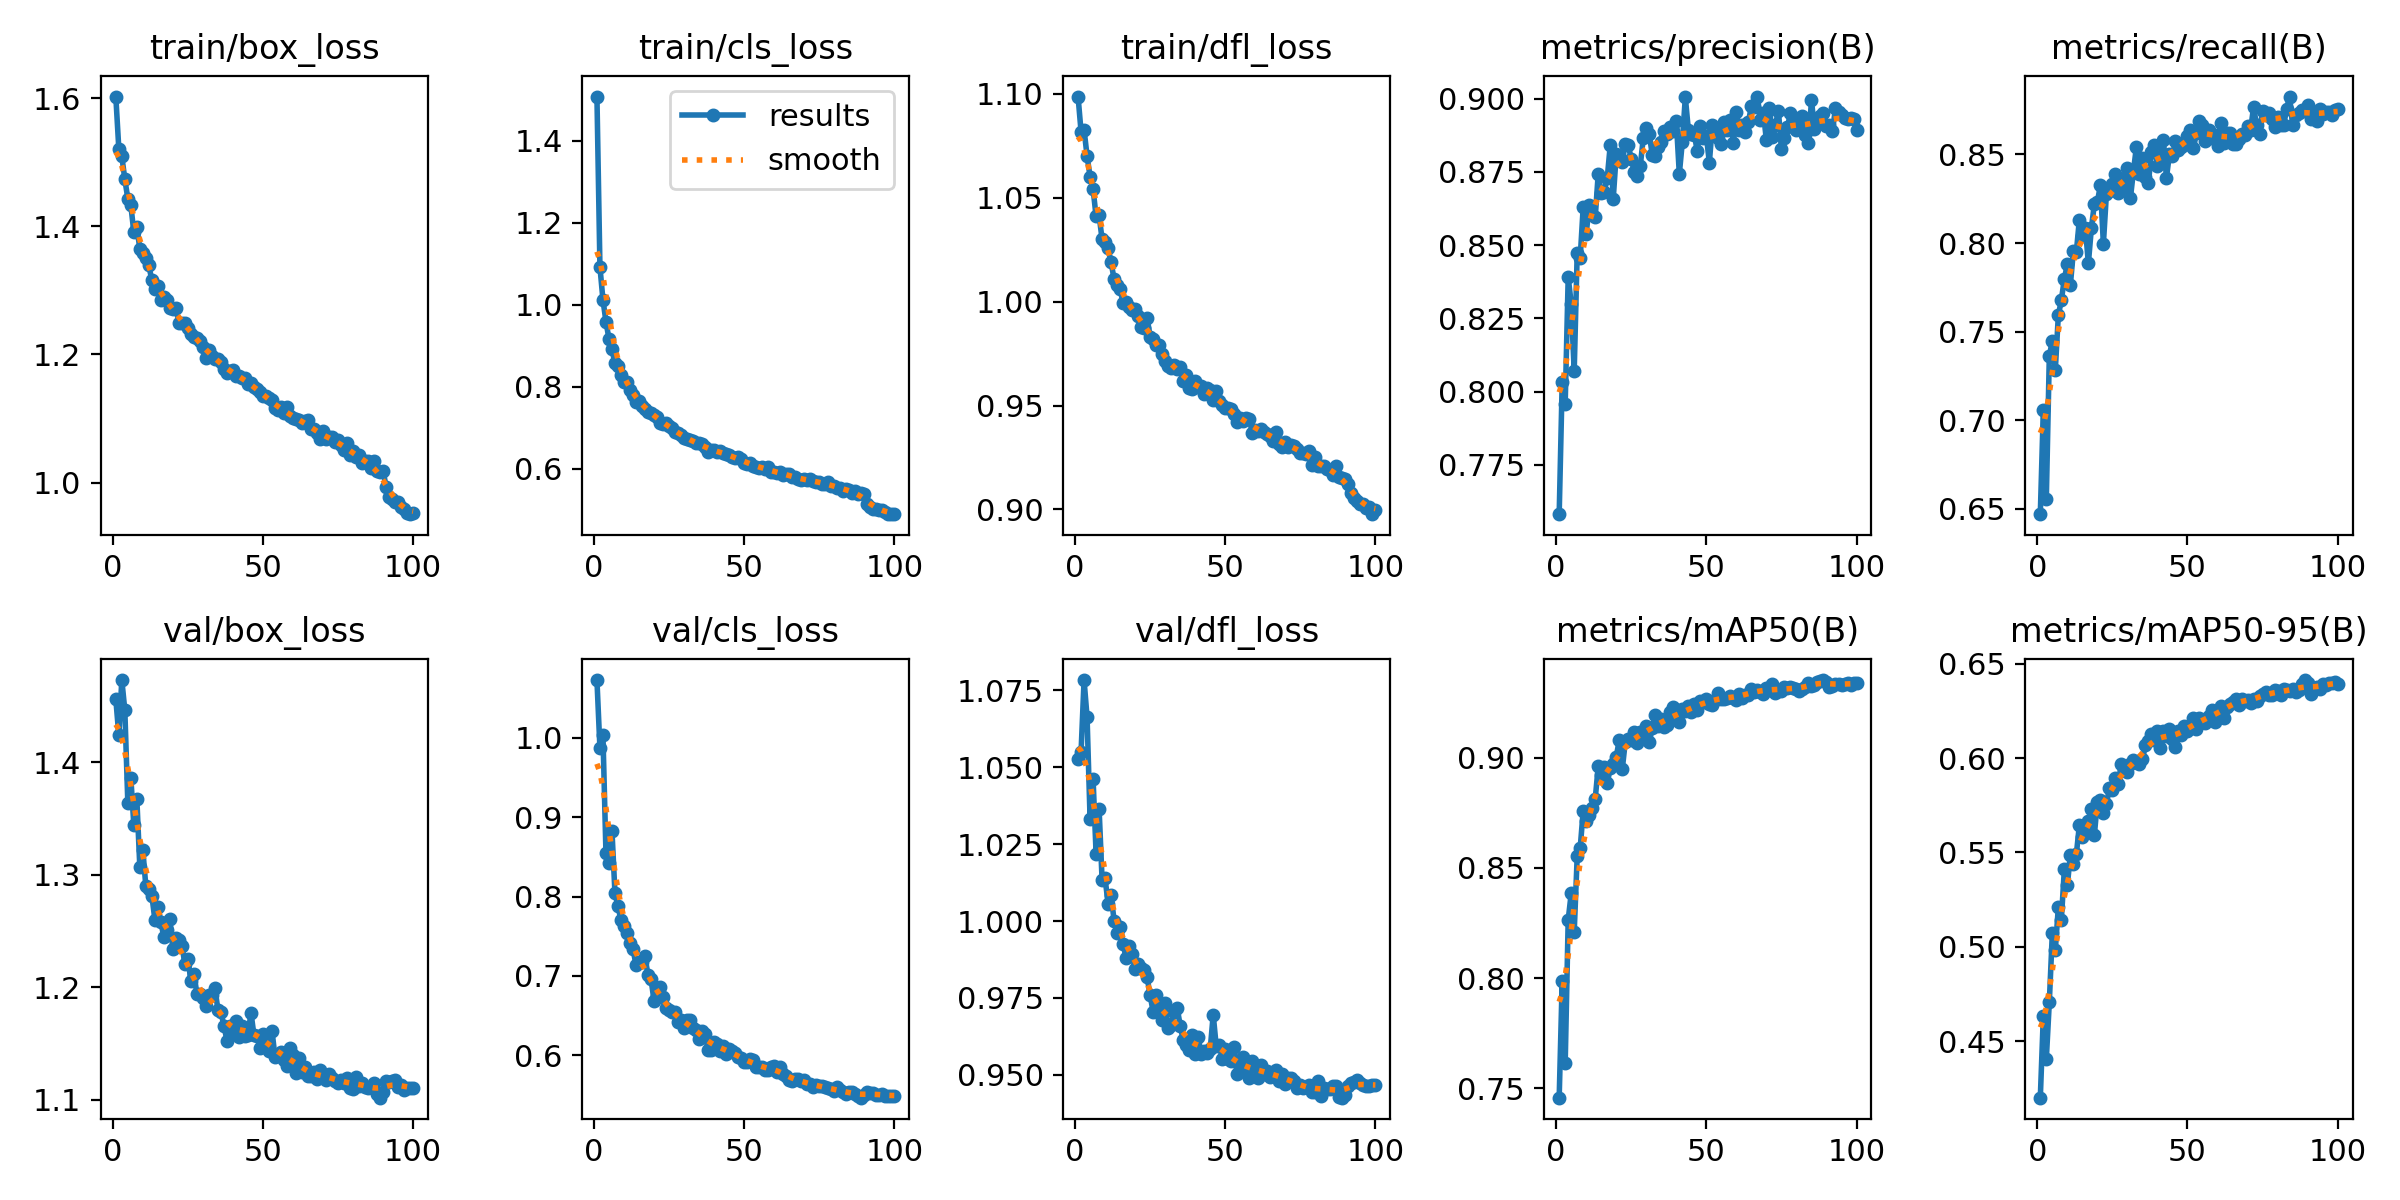

Values plotted in this chart, from the file beside it:
epoch, time, train/box_loss, train/cls_loss, train/dfl_loss, metrics/precision(B), metrics/recall(B), metrics/mAP50(B), metrics/mAP50-95(B), val/box_loss, val/cls_loss, val/dfl_loss, lr/pg0, lr/pg1, lr/pg2
1, 11.44, 1.603, 1.507, 1.099, 0.7582, 0.6469, 0.7457, 0.42, 1.456, 1.073, 1.053, 0.0006639, 0.0006639, 0.0006639
2, 22.01, 1.521, 1.092, 1.082, 0.8031, 0.7059, 0.7985, 0.4631, 1.424, 0.9872, 1.055, 0.001317, 0.001317, 0.001317
3, 32.23, 1.509, 1.012, 1.083, 0.7959, 0.6557, 0.7613, 0.4405, 1.473, 1.004, 1.078, 0.001958, 0.001958, 0.001958
4, 42.41, 1.474, 0.9585, 1.07, 0.839, 0.7363, 0.8264, 0.4706, 1.446, 0.8552, 1.066, 0.001941, 0.001941, 0.001941
5, 52.55, 1.443, 0.9169, 1.06, 0.8301, 0.7448, 0.8384, 0.5071, 1.364, 0.8423, 1.033, 0.001921, 0.001921, 0.001921
6, 62.69, 1.433, 0.8907, 1.054, 0.807, 0.7286, 0.8208, 0.4983, 1.386, 0.8833, 1.046, 0.001901, 0.001901, 0.001901
7, 72.88, 1.391, 0.8568, 1.041, 0.8474, 0.7591, 0.8552, 0.5209, 1.344, 0.8045, 1.022, 0.001881, 0.001881, 0.001881
8, 83.17, 1.399, 0.8507, 1.042, 0.8457, 0.7678, 0.859, 0.5142, 1.367, 0.7878, 1.037, 0.001861, 0.001861, 0.001861
9, 93.31, 1.365, 0.8276, 1.03, 0.863, 0.7798, 0.8759, 0.5409, 1.307, 0.7704, 1.013, 0.001842, 0.001842, 0.001842
10, 103.5, 1.358, 0.8101, 1.029, 0.8539, 0.788, 0.8714, 0.5325, 1.322, 0.7629, 1.014, 0.001822, 0.001822, 0.001822
11, 113.6, 1.35, 0.8118, 1.026, 0.8636, 0.7762, 0.8738, 0.5488, 1.29, 0.7543, 1.006, 0.001802, 0.001802, 0.001802
12, 123.8, 1.339, 0.7923, 1.019, 0.8604, 0.7952, 0.877, 0.5438, 1.287, 0.7413, 1.008, 0.001782, 0.001782, 0.001782
13, 133.9, 1.316, 0.7805, 1.011, 0.8594, 0.795, 0.8813, 0.5491, 1.282, 0.7339, 1, 0.001762, 0.001762, 0.001762
14, 144.3, 1.303, 0.7634, 1.008, 0.8744, 0.8131, 0.896, 0.5643, 1.26, 0.714, 0.996, 0.001743, 0.001743, 0.001743
15, 154.5, 1.306, 0.7661, 1.006, 0.8679, 0.804, 0.892, 0.5583, 1.272, 0.718, 0.9981, 0.001723, 0.001723, 0.001723
16, 164.7, 1.285, 0.753, 0.9992, 0.8683, 0.8088, 0.8958, 0.5615, 1.259, 0.7169, 0.9925, 0.001703, 0.001703, 0.001703
17, 174.8, 1.29, 0.7462, 0.9997, 0.8729, 0.7885, 0.8883, 0.5668, 1.244, 0.7245, 0.9879, 0.001683, 0.001683, 0.001683
18, 184.8, 1.285, 0.7375, 0.9972, 0.884, 0.8084, 0.8953, 0.5732, 1.251, 0.701, 0.992, 0.001663, 0.001663, 0.001663
19, 195, 1.273, 0.7367, 0.9959, 0.8659, 0.8222, 0.8971, 0.5593, 1.26, 0.6962, 0.9894, 0.001644, 0.001644, 0.001644
20, 205.2, 1.271, 0.7319, 0.9965, 0.8811, 0.8232, 0.9004, 0.577, 1.234, 0.6689, 0.9843, 0.001624, 0.001624, 0.001624
21, 215.2, 1.273, 0.7255, 0.9929, 0.8798, 0.8326, 0.908, 0.5776, 1.244, 0.6741, 0.986, 0.001604, 0.001604, 0.001604
22, 225.3, 1.25, 0.7108, 0.988, 0.8784, 0.7996, 0.8946, 0.5711, 1.242, 0.6864, 0.9846, 0.001584, 0.001584, 0.001584
23, 235.4, 1.248, 0.708, 0.9873, 0.8845, 0.8276, 0.9071, 0.5755, 1.237, 0.6732, 0.9841, 0.001564, 0.001564, 0.001564
24, 245.5, 1.25, 0.7117, 0.9922, 0.884, 0.8293, 0.9084, 0.5839, 1.221, 0.6594, 0.9817, 0.001545, 0.001545, 0.001545
25, 255.6, 1.242, 0.7033, 0.9828, 0.8794, 0.8332, 0.9082, 0.5829, 1.225, 0.6567, 0.9758, 0.001525, 0.001525, 0.001525
26, 266.1, 1.233, 0.6991, 0.9821, 0.875, 0.839, 0.9118, 0.5893, 1.206, 0.6539, 0.9705, 0.001505, 0.001505, 0.001505
27, 276.1, 1.228, 0.6905, 0.9791, 0.8734, 0.8282, 0.9068, 0.5862, 1.212, 0.6545, 0.9758, 0.001485, 0.001485, 0.001485
28, 286.2, 1.225, 0.6872, 0.979, 0.8771, 0.8363, 0.9117, 0.5969, 1.194, 0.6415, 0.9705, 0.001465, 0.001465, 0.001465
29, 296.3, 1.22, 0.683, 0.9748, 0.8865, 0.8316, 0.9105, 0.5935, 1.194, 0.6449, 0.9677, 0.001446, 0.001446, 0.001446
30, 306.4, 1.212, 0.6747, 0.9715, 0.8901, 0.8422, 0.9144, 0.5928, 1.191, 0.6343, 0.9733, 0.001426, 0.001426, 0.001426
31, 316.6, 1.195, 0.6716, 0.969, 0.8878, 0.8254, 0.9071, 0.5968, 1.183, 0.6438, 0.9653, 0.001406, 0.001406, 0.001406
32, 326.8, 1.206, 0.6693, 0.9683, 0.8807, 0.8405, 0.9135, 0.5988, 1.193, 0.6442, 0.9662, 0.001386, 0.001386, 0.001386
33, 352.7, 1.198, 0.6675, 0.9695, 0.8803, 0.8544, 0.9192, 0.5979, 1.194, 0.634, 0.9704, 0.001366, 0.001366, 0.001366
34, 362.8, 1.193, 0.6615, 0.9676, 0.8834, 0.8392, 0.9143, 0.597, 1.199, 0.632, 0.9718, 0.001347, 0.001347, 0.001347
35, 373, 1.194, 0.6627, 0.9686, 0.8851, 0.8478, 0.9177, 0.5993, 1.18, 0.6202, 0.966, 0.001327, 0.001327, 0.001327
36, 382.9, 1.189, 0.6601, 0.962, 0.8888, 0.8372, 0.9141, 0.6067, 1.178, 0.6303, 0.9613, 0.001307, 0.001307, 0.001307
37, 393.3, 1.178, 0.6529, 0.9649, 0.8878, 0.8338, 0.9147, 0.6089, 1.166, 0.6263, 0.9595, 0.001287, 0.001287, 0.001287
38, 403.4, 1.171, 0.6407, 0.9585, 0.8904, 0.8516, 0.9207, 0.6128, 1.153, 0.607, 0.958, 0.001267, 0.001267, 0.001267
39, 413.5, 1.174, 0.6453, 0.9581, 0.889, 0.8556, 0.923, 0.6096, 1.166, 0.6071, 0.9628, 0.001248, 0.001248, 0.001248
40, 423.7, 1.176, 0.6451, 0.9617, 0.8923, 0.8438, 0.9178, 0.6141, 1.16, 0.6163, 0.9569, 0.001228, 0.001228, 0.001228
41, 433.9, 1.166, 0.6401, 0.9591, 0.8742, 0.8484, 0.9161, 0.6053, 1.171, 0.6146, 0.9622, 0.001208, 0.001208, 0.001208
42, 444.1, 1.166, 0.6432, 0.9594, 0.8852, 0.8579, 0.9221, 0.6143, 1.156, 0.6052, 0.9568, 0.001188, 0.001188, 0.001188
43, 488.1, 1.164, 0.6386, 0.9557, 0.9004, 0.837, 0.9212, 0.612, 1.165, 0.6111, 0.9579, 0.001168, 0.001168, 0.001168
44, 498.2, 1.163, 0.6363, 0.9584, 0.8894, 0.8502, 0.9235, 0.6155, 1.157, 0.602, 0.9572, 0.001149, 0.001149, 0.001149
45, 508.4, 1.154, 0.6324, 0.9577, 0.8879, 0.8494, 0.9208, 0.6104, 1.157, 0.6072, 0.9582, 0.001129, 0.001129, 0.001129
46, 554.3, 1.156, 0.6278, 0.9527, 0.8876, 0.8578, 0.9243, 0.6056, 1.178, 0.6053, 0.9696, 0.001109, 0.001109, 0.001109
47, 564.3, 1.15, 0.6251, 0.957, 0.882, 0.8528, 0.9215, 0.6142, 1.158, 0.6022, 0.9593, 0.001089, 0.001089, 0.001089
48, 611.2, 1.145, 0.6279, 0.9523, 0.8907, 0.8545, 0.9255, 0.6125, 1.157, 0.5981, 0.9598, 0.001069, 0.001069, 0.001069
49, 621.2, 1.141, 0.6242, 0.9502, 0.8867, 0.8552, 0.9252, 0.6173, 1.146, 0.596, 0.955, 0.00105, 0.00105, 0.00105
50, 668.5, 1.135, 0.6145, 0.9487, 0.8872, 0.8604, 0.9267, 0.6145, 1.159, 0.5913, 0.9584, 0.00103, 0.00103, 0.00103
51, 678.4, 1.136, 0.6122, 0.9487, 0.8782, 0.864, 0.9244, 0.616, 1.151, 0.5914, 0.9551, 0.00101, 0.00101, 0.00101
52, 688.4, 1.131, 0.6135, 0.9483, 0.891, 0.8536, 0.9236, 0.621, 1.144, 0.5956, 0.9544, 0.0009902, 0.0009902, 0.0009902
53, 734.7, 1.129, 0.6069, 0.9458, 0.8899, 0.8624, 0.9261, 0.6152, 1.162, 0.5939, 0.9589, 0.0009704, 0.0009704, 0.0009704
54, 744.7, 1.116, 0.6044, 0.9422, 0.8865, 0.8689, 0.9295, 0.6214, 1.138, 0.5849, 0.9504, 0.0009506, 0.0009506, 0.0009506
55, 791.8, 1.113, 0.6027, 0.9439, 0.8845, 0.8664, 0.9267, 0.6201, 1.14, 0.5848, 0.9526, 0.0009308, 0.0009308, 0.0009308
56, 801.8, 1.119, 0.603, 0.9424, 0.8921, 0.8574, 0.9267, 0.6185, 1.143, 0.5847, 0.9556, 0.000911, 0.000911, 0.000911
57, 848.8, 1.109, 0.5988, 0.944, 0.8893, 0.8638, 0.9271, 0.6226, 1.135, 0.5814, 0.952, 0.0008912, 0.0008912, 0.0008912
58, 858.8, 1.118, 0.6029, 0.9438, 0.8928, 0.8594, 0.9279, 0.6254, 1.13, 0.5815, 0.9489, 0.0008714, 0.0008714, 0.0008714
59, 868.8, 1.104, 0.592, 0.9369, 0.8848, 0.8607, 0.9271, 0.6193, 1.146, 0.5851, 0.9545, 0.0008516, 0.0008516, 0.0008516
60, 915.1, 1.1, 0.5908, 0.9383, 0.8956, 0.8548, 0.926, 0.6242, 1.14, 0.5864, 0.9528, 0.0008318, 0.0008318, 0.0008318
... 40 more rows
